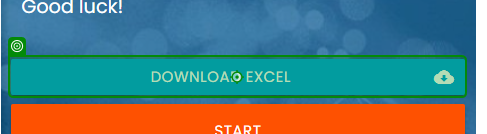
Workflow: InputForms_GetFileData

Step 1: check the link 'Download Excel cloud_download' in window 'Rpa Challenge' (chrome.exe)

Step 2: Use Browser - RPA Challenge Input Forms in window 'Rpa Challenge' (chrome.exe) (no picture)

Step 3: get-attribute of the link 'Download Excel cloud_download' in window 'Rpa Challenge' (chrome.exe) (same screen as step 1) (repeated 2 times)
